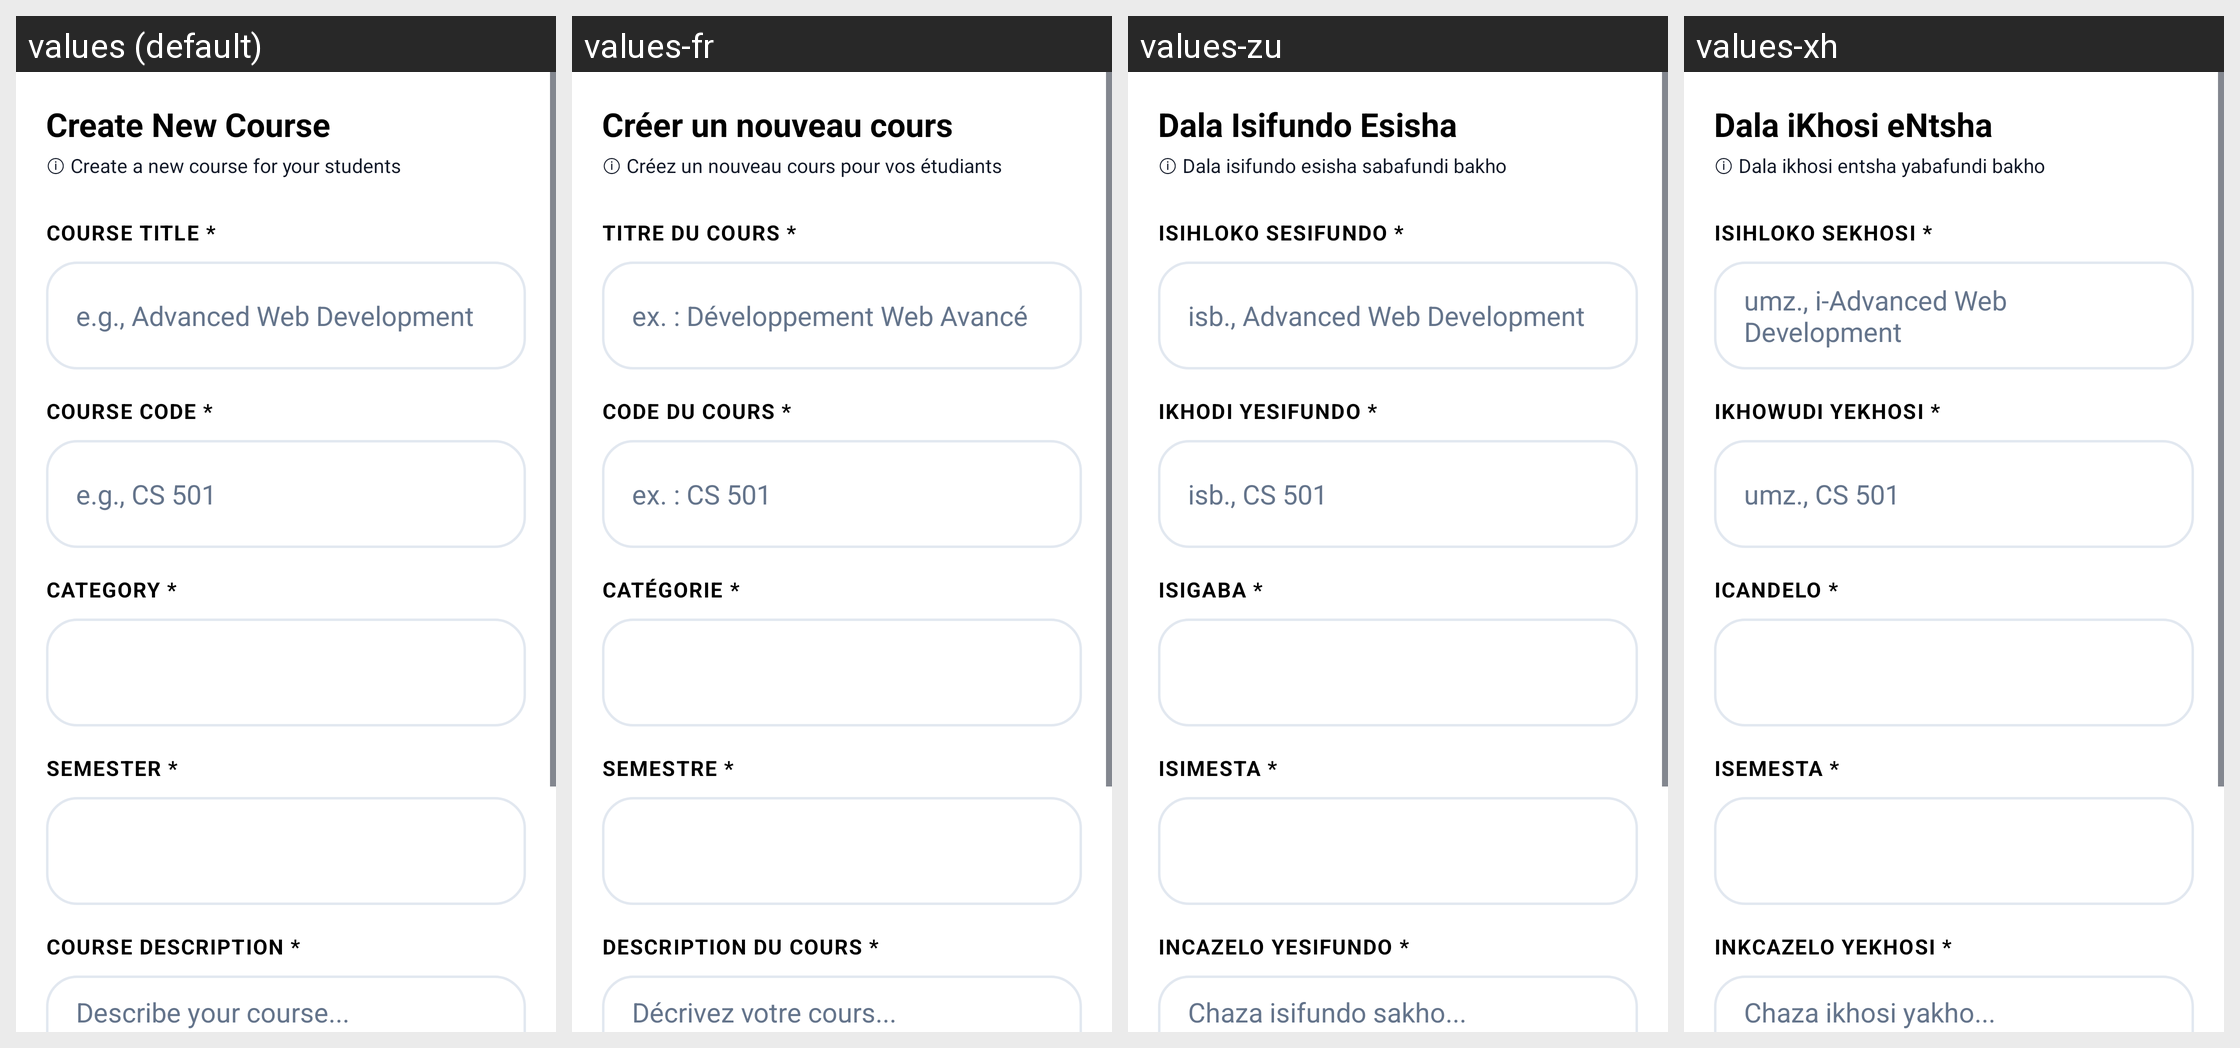

Here is an Android app screen in its default locale and in the app's own translations. Write out the translated-string differences for the strings that appear on this screen.
Android screen res/layout/fragment_post_course.xml rendered under 4 locales, left to right: values (default), values-fr, values-zu, values-xh. Device: Nexus 5 (rendered at 1080×1920; each locale shown at half size, 540×960, under a caption strip naming it); theme Theme.UniCourseHub.
Other locales in the repository, not shown: values-af.
Strings drawn on this screen, with the default value and each locale's value (text and hints the layout hard-codes, and strings that could not be matched under every locale, appear in the picture but are not listed):

title_create_course
  values: Create New Course
  values-fr: Créer un nouveau cours
  values-zu: Dala Isifundo Esisha
  values-xh: Dala iKhosi eNtsha

subtitle_create_course
  values: ⓘ Create a new course for your students
  values-fr: ⓘ Créez un nouveau cours pour vos étudiants
  values-zu: ⓘ Dala isifundo esisha sabafundi bakho
  values-xh: ⓘ Dala ikhosi entsha yabafundi bakho

label_course_title
  values: Course Title *
  values-fr: Titre du cours *
  values-zu: Isihloko Sesifundo *
  values-xh: Isihloko seKhosi *

hint_course_title
  values: e.g., Advanced Web Development
  values-fr: ex. : Développement Web Avancé
  values-zu: isb., Advanced Web Development
  values-xh: umz., i-Advanced Web Development

label_course_code
  values: Course Code *
  values-fr: Code du cours *
  values-zu: Ikhodi Yesifundo *
  values-xh: IKhowudi yeKhosi *

hint_course_code
  values: e.g., CS 501
  values-fr: ex. : CS 501
  values-zu: isb., CS 501
  values-xh: umz., CS 501

label_category
  values: Category *
  values-fr: Catégorie *
  values-zu: Isigaba *
  values-xh: Icandelo *

label_semester
  values: Semester *
  values-fr: Semestre *
  values-zu: Isimesta *
  values-xh: ISemesta *

label_course_description
  values: Course Description *
  values-fr: Description du cours *
  values-zu: Incazelo Yesifundo *
  values-xh: Inkcazelo yeKhosi *

hint_course_description
  values: Describe your course...
  values-fr: Décrivez votre cours...
  values-zu: Chaza isifundo sakho...
  values-xh: Chaza ikhosi yakho...
